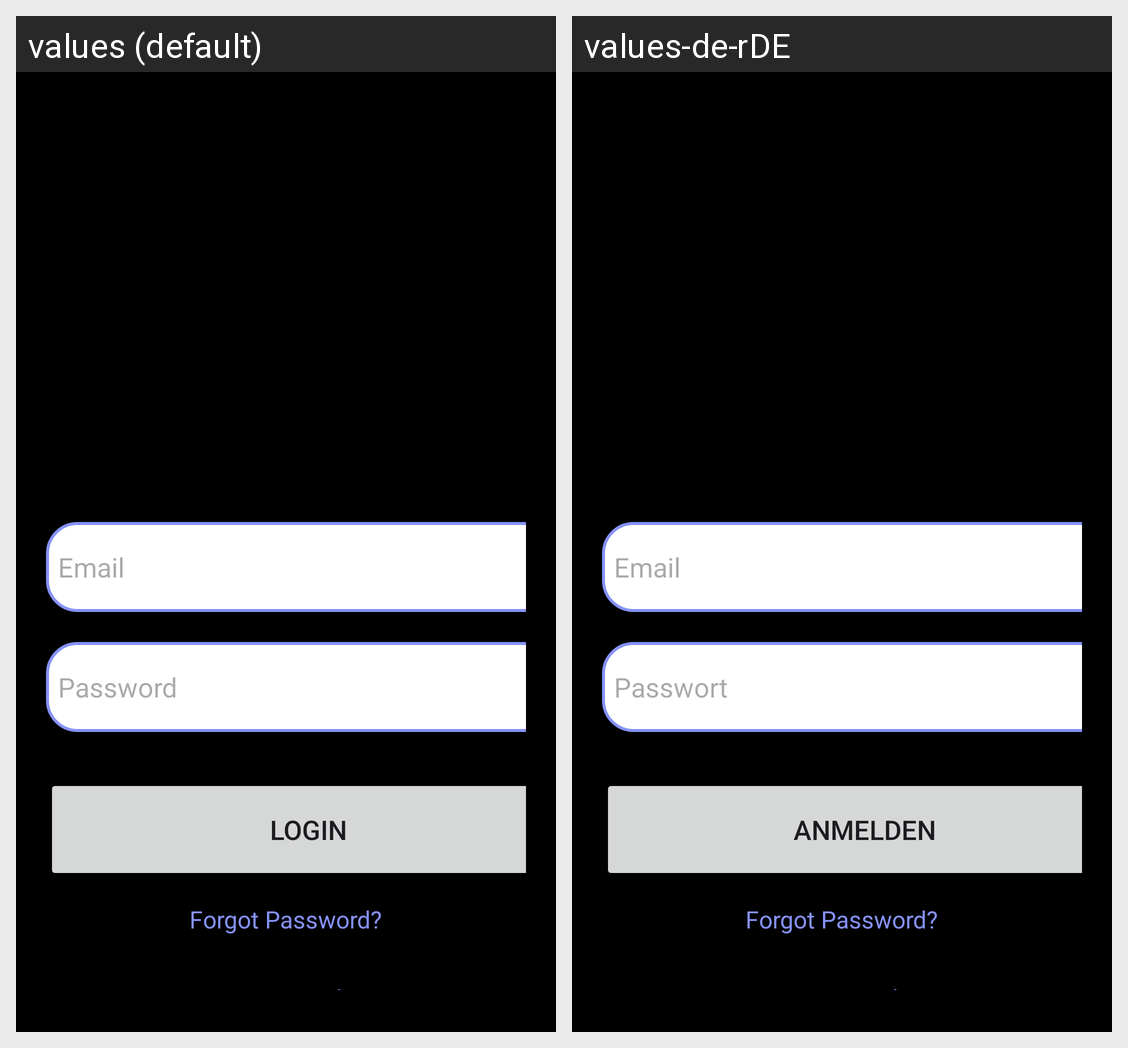

This grid shows one Android layout under two languages. Give, for every string resource on the screen, its name, the default text and each shown locale's text.
Android screen res/layout/fragment_login.xml rendered under 2 locales, left to right: values (default), values-de-rDE. Device: Nexus 5 (rendered at 1080×1920; each locale shown at half size, 540×960, under a caption strip naming it); theme Theme.Tracktastic.
Strings drawn on this screen, with the default value and each locale's value (text and hints the layout hard-codes, and strings that could not be matched under every locale, appear in the picture but are not listed):

email
  values: Email
  values-de-rDE: Email

password
  values: Password
  values-de-rDE: Passwort

login
  values: Login
  values-de-rDE: Anmelden
